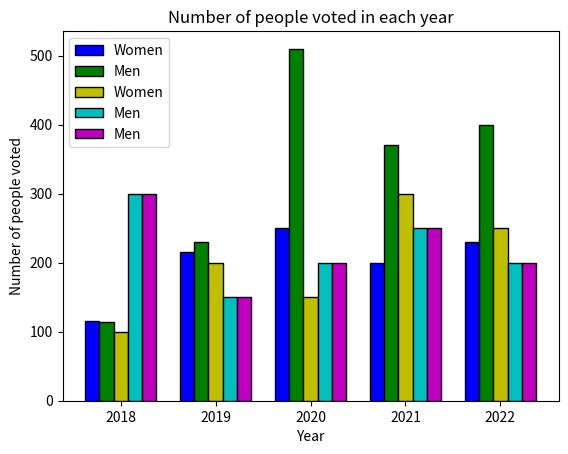

This chart was generated by the following Python code:
import numpy as np
import matplotlib.pyplot as plt
   
Women = [115, 215, 250, 200, 230]
Men = [114, 230, 510, 370, 400]
lol = [100,200,150,300, 250]
lol2 = [300,150,200,250, 200]
lol3 = [300,150,200,250, 200]
  
n=5
r = np.arange(n)
width = 0.15
  
  
plt.bar(r, Women, color = 'b',
        width = width, edgecolor = 'black',
        label='Women')
plt.bar(r + width, Men, color = 'g',
        width = width, edgecolor = 'black',
        label='Men')
plt.bar(r + width*2, lol, color = 'y',
        width = width, edgecolor = 'black',
        label='Women')
plt.bar(r + width * 3, lol2, color = 'c',
        width = width, edgecolor = 'black',
        label='Men')
plt.bar(r + width * 4, lol3, color = 'm',
        width = width, edgecolor = 'black',
        label='Men')

  
plt.xlabel("Year")
plt.ylabel("Number of people voted")
plt.title("Number of people voted in each year")
  
# plt.grid(linestyle='--')
plt.xticks(r + width*2,['2018','2019','2020','2021', '2022'])
plt.legend()
  
plt.show()